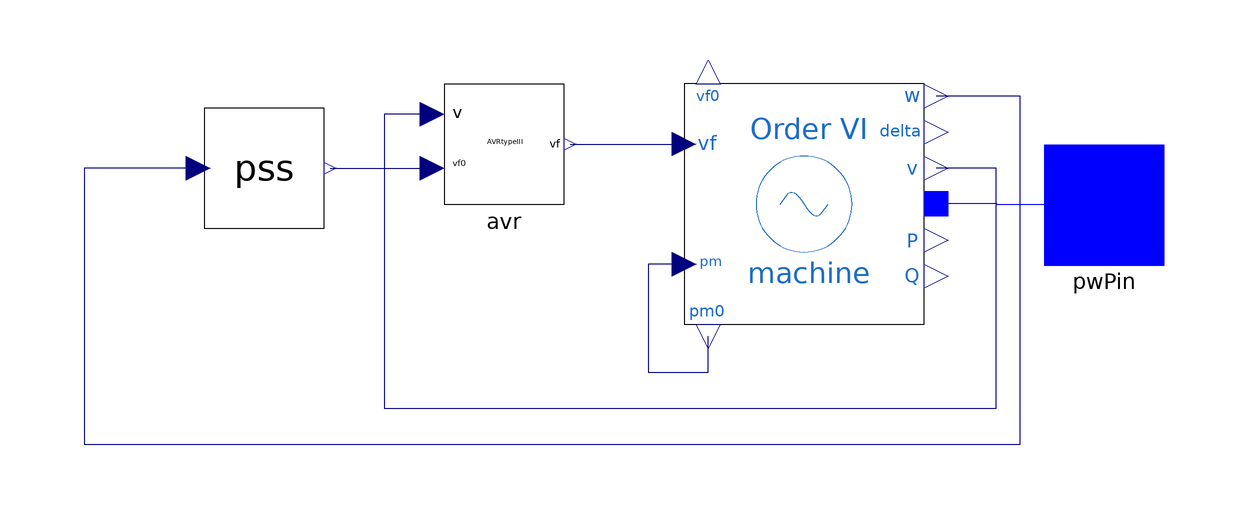

The component connection diagram of the Modelica model below, drawn from its own Placement and Line annotations.

model Generator
          extends iPSL.Electrical.Essentials.pfComponent;
          iPSL.Electrical.Controls.PSAT.AVR.AVRtypeIII avr(vfmax = 7, vfmin = -6.40, K0 = 200, T2 = 1, T1 = 1, Te = 0.0001, vf0 = 2.420701642076922, Tr = 0.015, s0 = 0) annotation(Placement(transformation(extent = {{0, 0}, {20, 20}})));
          iPSL.Electrical.Machines.PSAT.SixthOrder.Order6 machine(Vn = 400, ra = 0.003, xd = 1.81, xq = 1.76, xd1 = 0.3, xq1 = 0.65, xd2 = 0.23, xq2 = 0.25, Td10 = 8, Tq10 = 1, Td20 = 0.03, Tq20 = 0.07, Taa = 0.002, M = 7, D = 0, Sn = 2220, V_b = V_b, V_0 = V_0, angle_0 = angle_0, P_0 = P_0, Q_0 = Q_0) annotation(Placement(transformation(extent = {{40, -20}, {80, 20}})));
          iPSL.Connectors.PwPin pwPin annotation(Placement(transformation(extent = {{100, -10}, {120, 10}}), iconTransformation(extent = {{100, -10}, {120, 10}})));
          iPSL.Electrical.Controls.PSAT.PSS.PSSTypeII pss(vsmax = 0.2, vsmin = -0.2, Kw = 9.5, Tw = 1.41, T1 = 0.154, T2 = 0.033, T3 = 1, T4 = 1) annotation(Placement(transformation(extent = {{-40, -4}, {-20, 16}})));
        equation
          connect(avr.vf, machine.vf) annotation(Line(points = {{21, 10}, {40, 10}, {40, 10}}, color = {0, 0, 127}));
          connect(machine.p, pwPin) annotation(Line(points = {{82, 0.09928}, {92, 0.09928}, {92, 0}, {110, 0}}, color = {0, 0, 255}));
          connect(pss.vSI, machine.w) annotation(Line(points = {{-41, 6}, {-60, 6}, {-60, -40}, {96, -40}, {96, 18}, {82, 18}}, color = {0, 0, 127}));
          connect(pss.vs, avr.vs) annotation(Line(points = {{-19, 6}, {-2, 6}}, color = {0, 0, 127}));
          connect(avr.v, machine.v) annotation(Line(points = {{-2, 15}, {-10, 15}, {-10, -34}, {92, -34}, {92, 6}, {82, 6}}, color = {0, 0, 127}));
          connect(machine.pm, machine.pm0) annotation(Line(points = {{40, -10}, {34, -10}, {34, -28}, {44, -28}, {44, -22}}, color = {0, 0, 127}));
          annotation(Icon(coordinateSystem(preserveAspectRatio = false, extent = {{-100, -100}, {100, 100}}), graphics = {Ellipse(extent = {{-100, 100}, {100, -100}}, lineColor = {0, 0, 0}, fillColor = {255, 255, 255}, fillPattern = FillPattern.Solid), Line(points = {{-48, 2}, {-20, 56}, {2, 4}, {24, -28}, {48, 22}}, color = {0, 0, 0}, smooth = Smooth.Bezier), Text(extent = {{-52, -18}, {56, -66}}, lineColor = {0, 0, 0}, fillColor = {255, 255, 255}, fillPattern = FillPattern.Solid, textString = "%name")}), Diagram(coordinateSystem(preserveAspectRatio = false, extent = {{-100, -100}, {100, 100}})));
        end Generator;